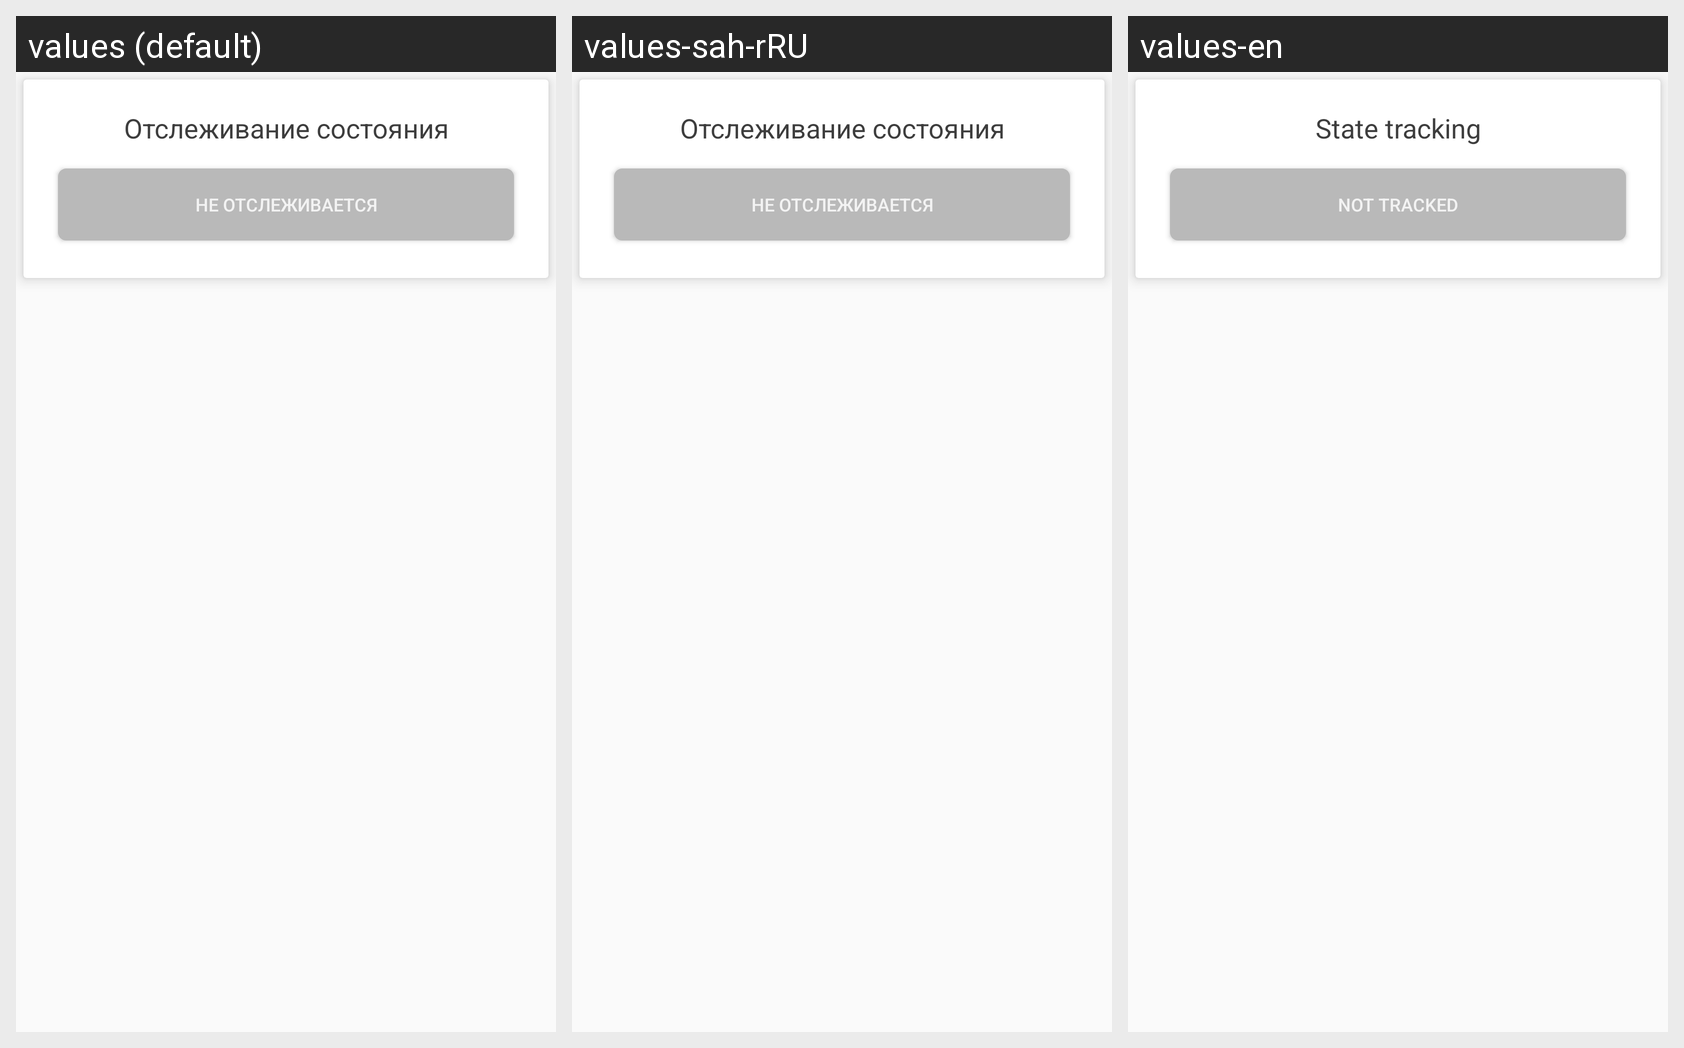

Here is an Android app screen in its default locale and in the app's own translations. Write out the translated-string differences for the strings that appear on this screen.
Android screen res/layout/fragment_customer_settings_state_selector.xml rendered under 3 locales, left to right: values (default), values-sah-rRU, values-en. Device: Nexus 5 (rendered at 1080×1920; each locale shown at half size, 540×960, under a caption strip naming it); theme Theme.AppCompat.Light.NoActionBar.
Strings drawn on this screen, with the default value and each locale's value (text and hints the layout hard-codes, and strings that could not be matched under every locale, appear in the picture but are not listed):

state_tracking
  values: Отслеживание состояния
  values-sah-rRU: Отслеживание состояния
  values-en: State tracking

no_track
  values: Не отслеживается
  values-sah-rRU: Не отслеживается
  values-en: Not tracked
